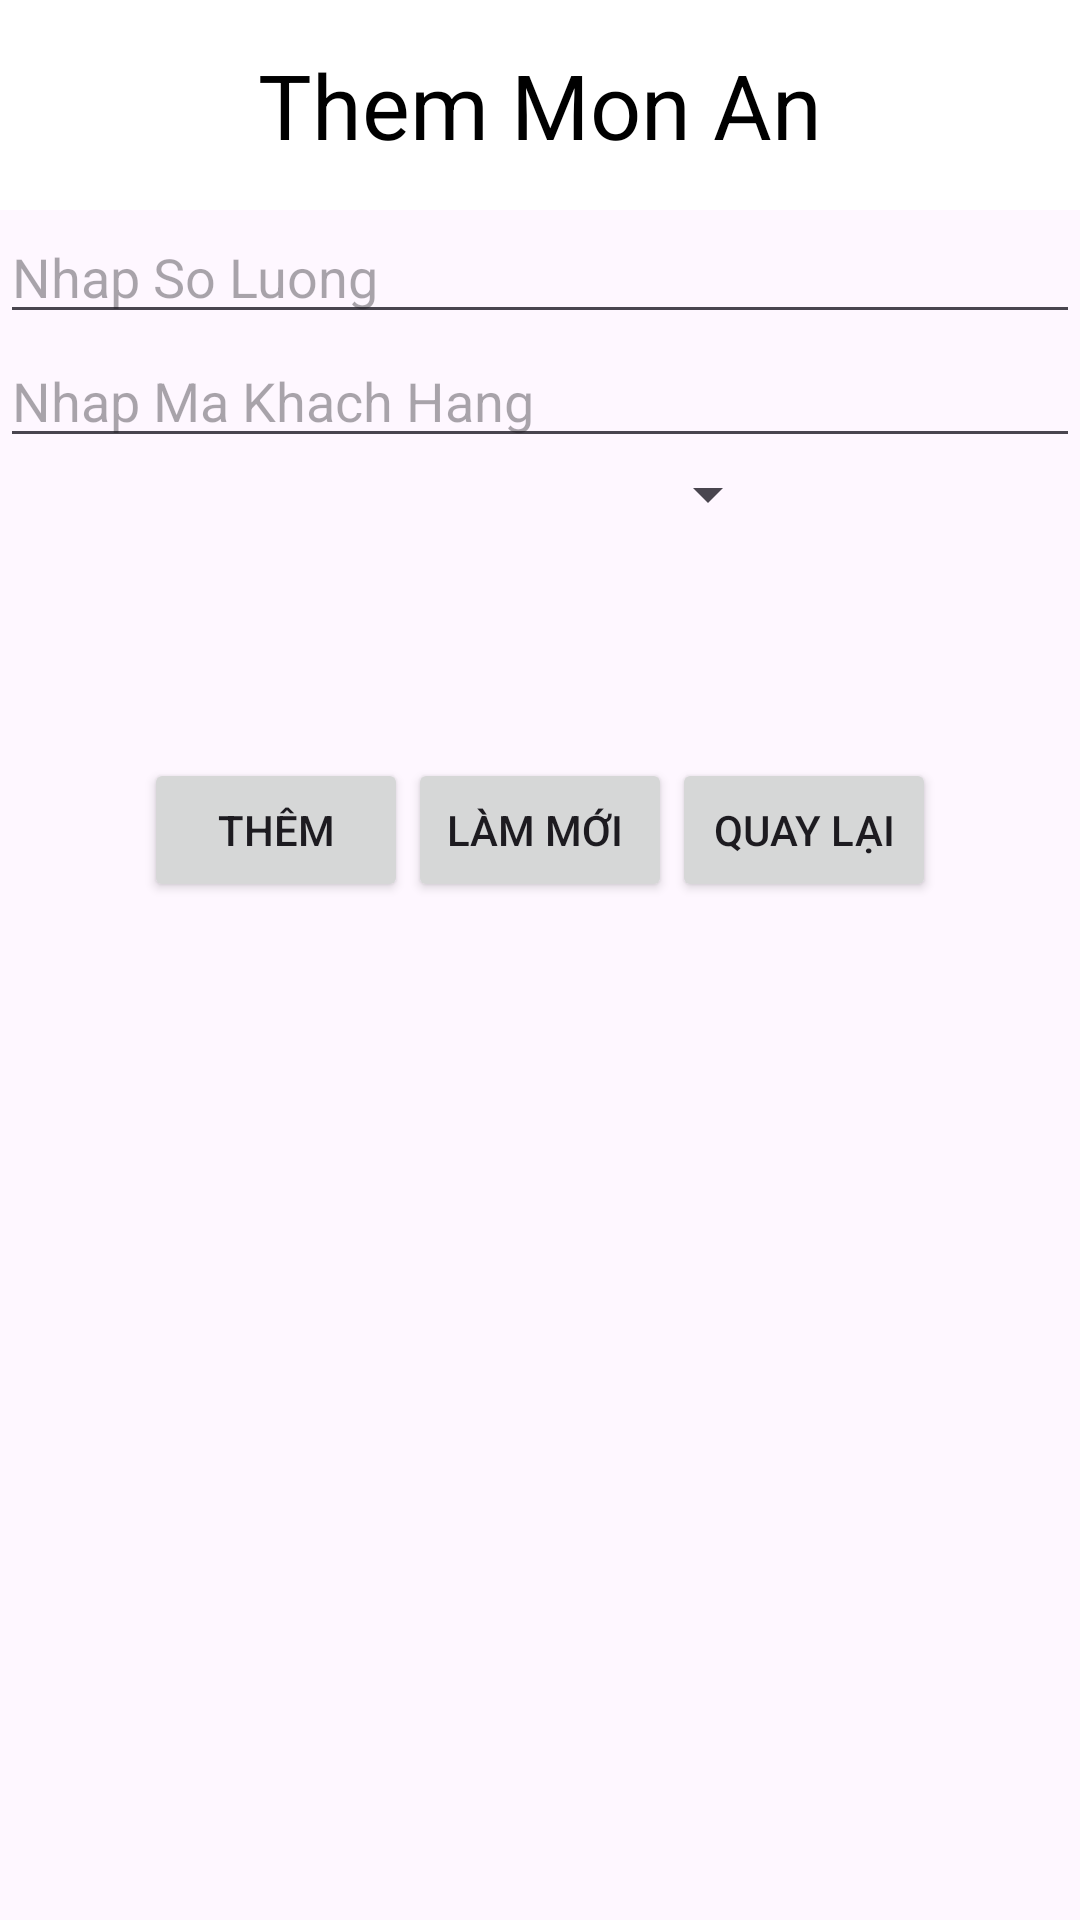

Produce the Android XML layout that renders to this screen, including the resource entries it uses.
<!-- AndroidManifest.xml: application theme Theme.FinalVersion -->
<!-- res/layout/activity_them_mon_an.xml -->
<?xml version="1.0" encoding="utf-8"?>
<LinearLayout xmlns:android="http://schemas.android.com/apk/res/android"
    xmlns:app="http://schemas.android.com/apk/res-auto"
    xmlns:tools="http://schemas.android.com/tools"
    android:layout_width="match_parent"
    android:layout_height="match_parent"
    android:orientation="vertical"
    tools:context=".MonAn.ThemMonAn">
    <TextView
        android:layout_width="match_parent"
        android:layout_height="70dp"
        android:text="Them Mon An"
        android:textSize="30dp"
        android:gravity="center"
        android:background="#FFFFFF"
        android:textColor="#000000"/>
    <EditText
        android:layout_width="match_parent"
        android:layout_height="wrap_content"
        android:hint="Nhap So Luong"
        android:inputType="number"
        android:id="@+id/edtSoLuong_them"/>
    <EditText
        android:layout_width="match_parent"
        android:layout_height="wrap_content"
        android:hint="Nhap Ma Khach Hang"
        android:id="@+id/edtMaKHMA_them"/>

    <LinearLayout
        android:layout_width="match_parent"
        android:layout_height="wrap_content"
        android:orientation="horizontal">
        <Spinner
            android:layout_width="wrap_content"
            android:layout_height="wrap_content"
            android:layout_weight="1"
            android:id="@+id/spDanhGia_them"/>
        <ImageView
            android:layout_width="100dp"
            android:layout_height="100dp"
            android:src="@drawable/male"
            android:id="@+id/ivThemhinhMA"/>
    </LinearLayout>
    <LinearLayout
        android:layout_width="match_parent"
        android:layout_height="wrap_content"
        android:orientation="horizontal"
        android:gravity="center">
        <Button
            android:layout_width="wrap_content"
            android:layout_height="wrap_content"
            android:text="Thêm"
            android:id="@+id/btnThem_MA"/>
        <Button
            android:layout_width="wrap_content"
            android:layout_height="wrap_content"
            android:text="Làm mới "
            android:id="@+id/btnLamMoiMA"/>
        <Button
            android:layout_width="wrap_content"
            android:layout_height="wrap_content"
            android:text="Quay lại"
            android:id="@+id/btnQuayLai_MA"/>
    </LinearLayout>
</LinearLayout>
<!-- resources referenced by this layout -->
<resources>
  <style name="Theme.FinalVersion" parent="Base.Theme.FinalVersion" />
  <style name="Base.Theme.FinalVersion" parent="Theme.Material3.DayNight">
          
          
      </style>
</resources>
